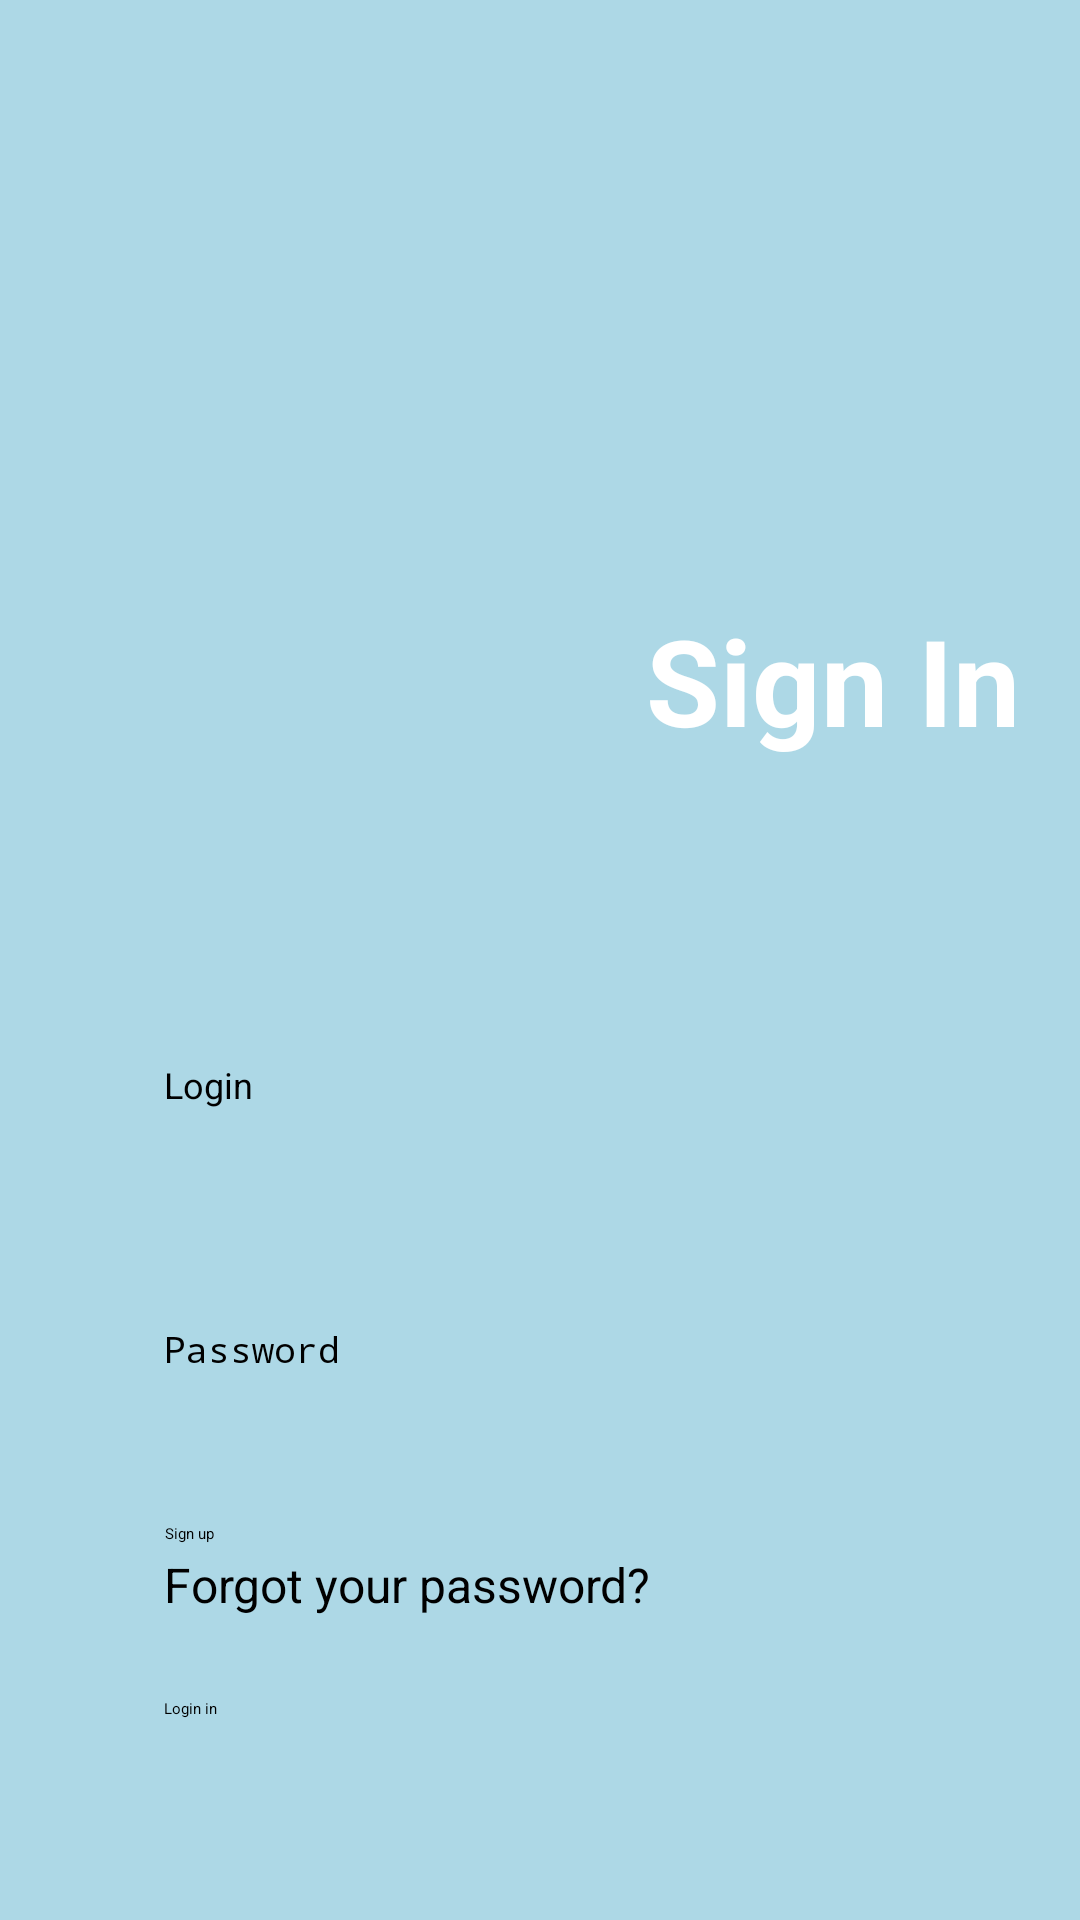

Produce the Android XML layout that renders to this screen, including the resource entries it uses.
<!-- AndroidManifest.xml: application theme Theme.FireApp -->
<!-- res/layout/activity_login.xml -->
<?xml version="1.0" encoding="utf-8"?>
<androidx.constraintlayout.widget.ConstraintLayout xmlns:android="http://schemas.android.com/apk/res/android"
    xmlns:app="http://schemas.android.com/apk/res-auto"
    xmlns:tools="http://schemas.android.com/tools"
    android:layout_width="match_parent"
    android:layout_height="match_parent"
    android:background="@color/blue"
    tools:context=".registration.LoginActivity">

    <ImageView
        android:id="@+id/imageView"
        android:layout_width="wrap_content"
        android:layout_height="wrap_content"
        app:layout_constraintBottom_toBottomOf="parent"
        app:layout_constraintEnd_toEndOf="parent"
        app:layout_constraintHorizontal_bias="0.921"
        app:layout_constraintStart_toStartOf="parent"
        app:layout_constraintTop_toTopOf="parent"
        app:layout_constraintVertical_bias="0.0"
        app:srcCompat="@drawable/login" />

    <TextView
        android:id="@+id/textView"
        android:layout_width="wrap_content"
        android:layout_height="wrap_content"
        android:layout_marginTop="200dp"
        android:layout_marginEnd="20dp"
        android:text="@string/sign_in"
        android:textColor="@color/white"
        android:textStyle="bold"
        android:textSize="40sp"
        app:layout_constraintEnd_toEndOf="parent"
        app:layout_constraintTop_toTopOf="parent" />

    <EditText
        android:id="@+id/userName"
        android:layout_width="250dp"
        android:layout_height="56dp"
        android:layout_marginTop="100dp"
        android:textSize="12sp"
        android:background="@drawable/editshape"
        android:ems="10"
        android:hint="Login"
        android:inputType="text"
        app:layout_constraintEnd_toEndOf="parent"
        app:layout_constraintHorizontal_bias="0.496"
        app:layout_constraintStart_toStartOf="parent"
        app:layout_constraintTop_toBottomOf="@+id/textView"
        android:autofillHints="" />

    <EditText
        android:id="@+id/password"
        android:layout_width="250dp"
        android:layout_height="56dp"
        android:layout_marginTop="32dp"
        android:background="@drawable/editshape"
        android:ems="10"
        android:textSize="12sp"
        android:hint="Password"
        android:inputType="textPassword"
        app:layout_constraintEnd_toEndOf="@+id/userName"
        app:layout_constraintStart_toStartOf="@+id/userName"
        app:layout_constraintTop_toBottomOf="@+id/userName" />


    <TextView
        android:layout_width="wrap_content"
        android:layout_height="wrap_content"
        android:layout_marginTop="20dp"
        android:text="@string/forgot_password"
        android:textColor="@color/black"
        android:textSize="16sp"
        app:layout_constraintEnd_toEndOf="@+id/password"
        app:layout_constraintHorizontal_bias="0.0"
        app:layout_constraintStart_toStartOf="@+id/password"
        app:layout_constraintTop_toBottomOf="@+id/password"
        tools:ignore="MissingConstraints" />

    <Button
        android:id="@+id/btn_login"
        android:layout_width="250dp"
        android:layout_height="50dp"
        android:layout_marginBottom="16dp"
        android:backgroundTint="@color/black"
        android:text="Login in"
        app:layout_constraintBottom_toBottomOf="parent"
        app:layout_constraintEnd_toEndOf="parent"
        app:layout_constraintHorizontal_bias="0.498"
        app:layout_constraintStart_toStartOf="parent"
        app:layout_constraintTop_toBottomOf="@+id/sign_up_button" />

    <Button
        android:id="@+id/sign_up_button"
        android:layout_width="250dp"
        android:layout_height="50dp"
        android:layout_marginBottom="80dp"
        android:backgroundTint="@color/red"
        android:text="Sign up"
        app:layout_constraintBottom_toBottomOf="parent"
        app:layout_constraintEnd_toEndOf="parent"
        app:layout_constraintHorizontal_bias="0.501"
        app:layout_constraintStart_toStartOf="parent"
        app:layout_constraintTop_toBottomOf="@+id/password"
        app:layout_constraintVertical_bias="0.815"
        tools:ignore="MissingConstraints" />

</androidx.constraintlayout.widget.ConstraintLayout>
<!-- resources referenced by this layout -->
<resources>
  <color name="black">#FF000000</color>
  <color name="blue">#ADD8E6</color>
  <color name="red">#FF0000</color>
  <color name="white">#FFFFFFFF</color>
  <string name="forgot_password">Forgot your password?</string>
  <string name="sign_in">Sign In</string>
  <style name="Theme.FireApp" parent="Base.Theme.FireApp">
          
          <item name="android:navigationBarColor">@android:color/transparent</item>
          <item name="android:statusBarColor">@android:color/transparent</item>
          <item name="android:windowLightStatusBar">?attr/isLightTheme</item>
      </style>
</resources>
